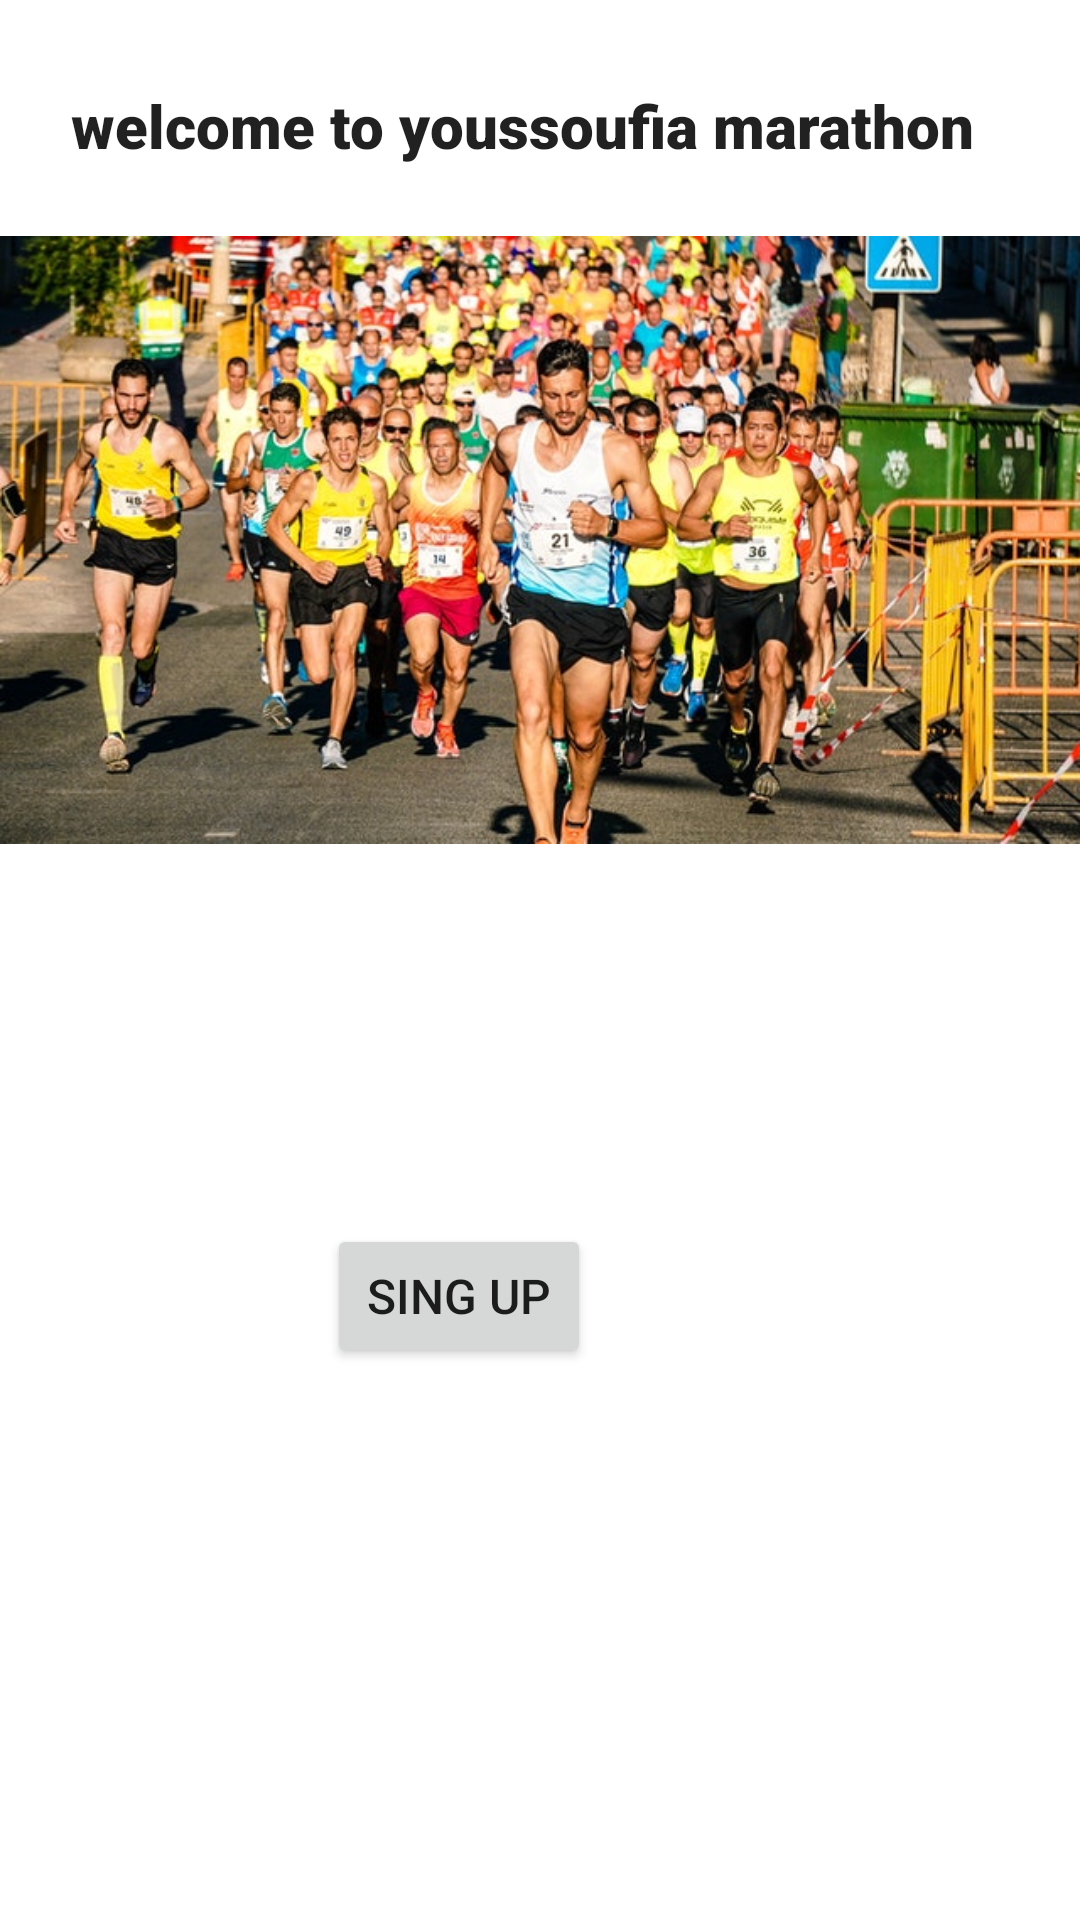

Layout XML and referenced resources for this Android screen:
<!-- AndroidManifest.xml: application theme Theme.Marathon_singup -->
<!-- res/layout/activity_main.xml -->
<?xml version="1.0" encoding="utf-8"?>
<androidx.constraintlayout.widget.ConstraintLayout xmlns:android="http://schemas.android.com/apk/res/android"
    xmlns:app="http://schemas.android.com/apk/res-auto"
    xmlns:tools="http://schemas.android.com/tools"
    android:layout_width="match_parent"
    android:layout_height="match_parent"
    android:background="#FDFFFFFF"
    tools:context=".MainActivity">

    <TextView
        android:layout_width="wrap_content"
        android:layout_height="wrap_content"
        android:fontFamily="sans-serif-black"
        android:text="@string/welcome_to_youssoufia_marathon"
        android:textAppearance="@style/TextAppearance.AppCompat.Large"
        android:textSize="20sp"
        android:textStyle="bold"
        app:layout_constraintBottom_toBottomOf="parent"
        app:layout_constraintHorizontal_bias="0.403"
        app:layout_constraintLeft_toLeftOf="parent"
        app:layout_constraintRight_toRightOf="parent"
        app:layout_constraintTop_toTopOf="parent"
        app:layout_constraintVertical_bias="0.046" />

    <ImageView
        android:id="@+id/imageView"
        android:layout_width="wrap_content"
        android:layout_height="wrap_content"
        app:srcCompat="@drawable/pexels_run_ffwpu_2461982"
        tools:layout_editor_absoluteX="0dp"
        tools:layout_editor_absoluteY="73dp"
        android:contentDescription="@string/todo" />

    <Button
        android:id="@+id/button"
        android:layout_width="wrap_content"
        android:layout_height="wrap_content"
        android:layout_marginStart="163dp"
        android:layout_marginTop="48dp"
        android:layout_marginEnd="163dp"
        android:text="@string/sing_up"
        android:textAlignment="center"
        android:textSize="16sp"
        app:layout_constraintEnd_toEndOf="parent"
        app:layout_constraintHorizontal_bias="1.0"
        app:layout_constraintStart_toStartOf="parent"
        app:layout_constraintTop_toBottomOf="@+id/imageView" />

</androidx.constraintlayout.widget.ConstraintLayout>
<!-- resources referenced by this layout -->
<resources>
  <!-- drawable pexels_run_ffwpu_2461982: jpg bitmap (drawable, 106412 bytes) -->
  <string name="sing_up">sing up</string>
  <string name="todo">TODO</string>
  <string name="welcome_to_youssoufia_marathon">welcome to youssoufia marathon</string>
  <style name="Theme.Marathon_singup" parent="Theme.MaterialComponents.DayNight.DarkActionBar">
          
          <item name="colorPrimary">@color/purple_500</item>
          <item name="colorPrimaryVariant">@color/purple_700</item>
          <item name="colorOnPrimary">@color/white</item>
          
          <item name="colorSecondary">@color/teal_200</item>
          <item name="colorSecondaryVariant">@color/teal_700</item>
          <item name="colorOnSecondary">@color/black</item>
          
          <item name="android:statusBarColor" tools:targetApi="l">?attr/colorPrimaryVariant</item>
          
      </style>
  <!-- not gathered from this repository: default colours our renderer supplied (Android Studio template values) -->
  <color name="purple_500">#FF6200EE</color>
  <color name="purple_700">#FF3700B3</color>
  <color name="teal_200">#FF03DAC5</color>
  <color name="teal_700">#FF018786</color>
  <color name="black">#FF000000</color>
  <color name="white">#FFFFFFFF</color>
</resources>
